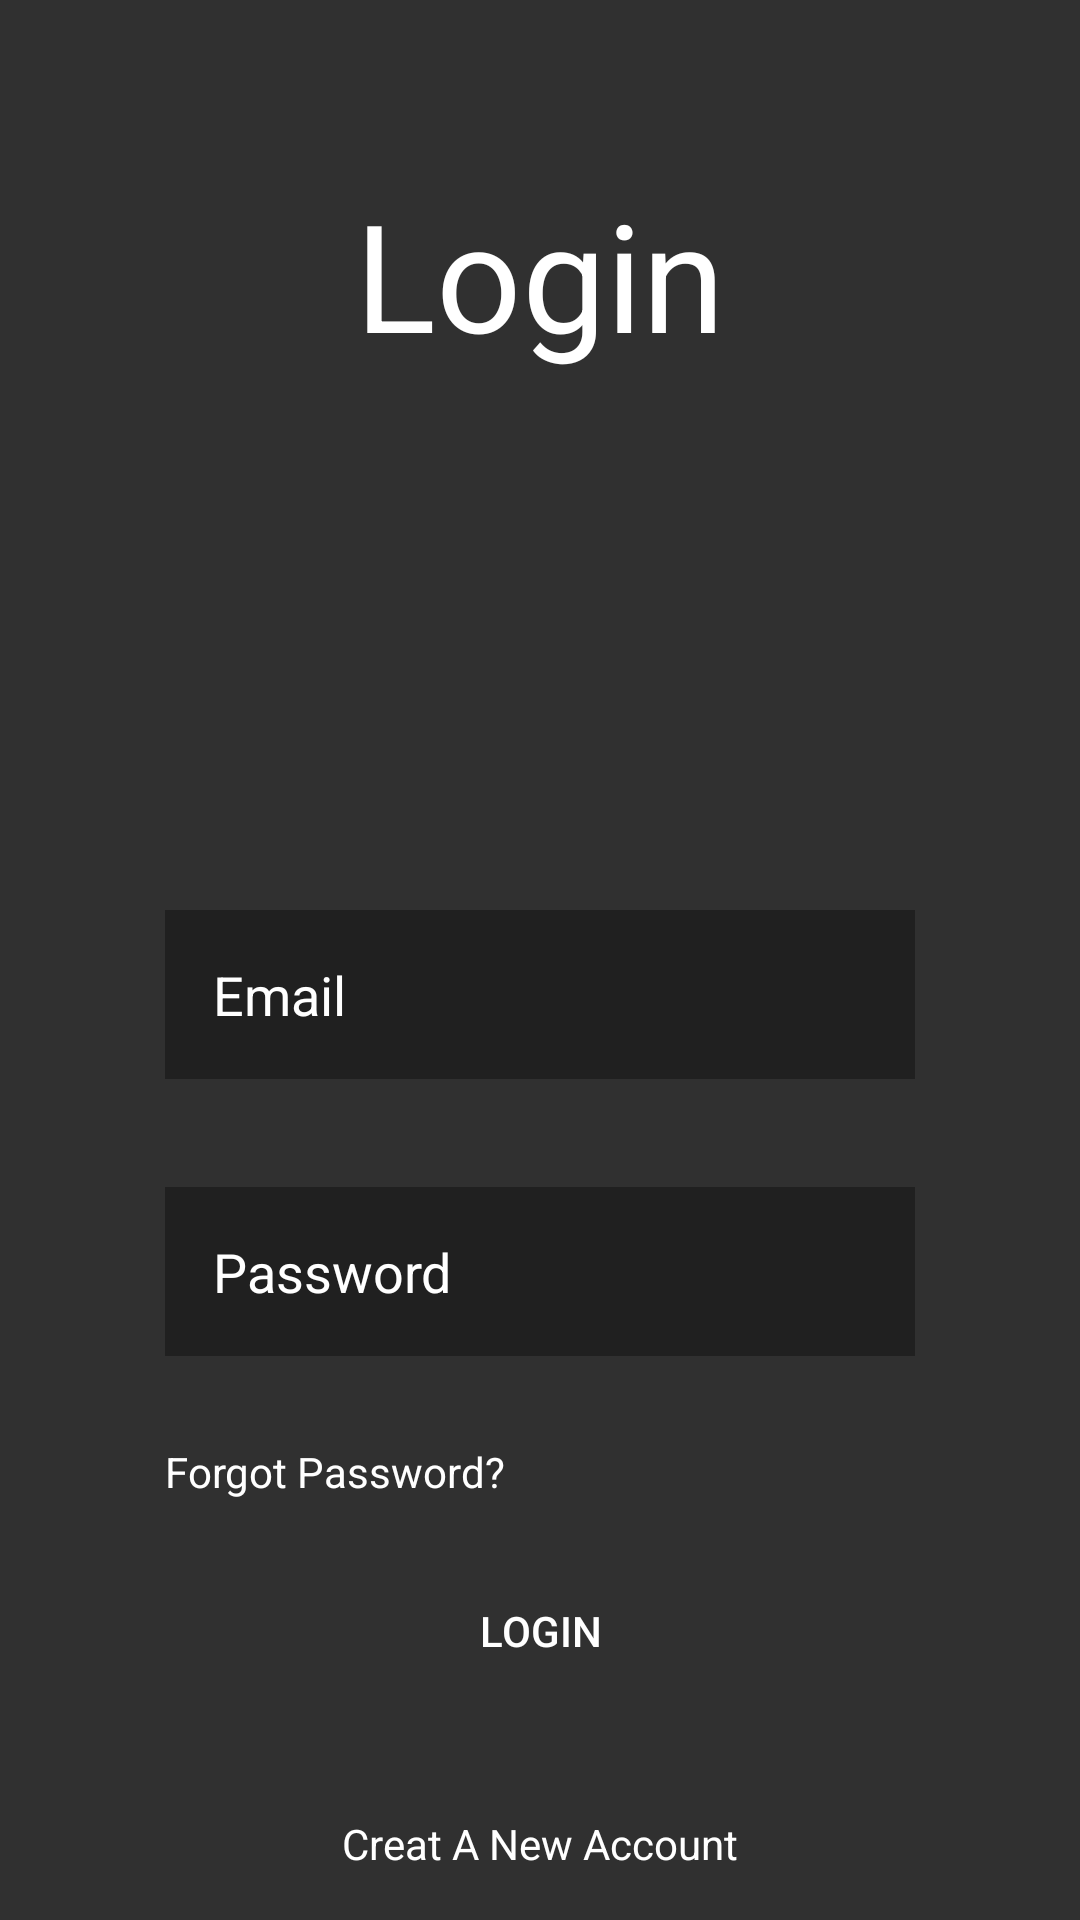

Reconstruct the res/layout file that produces this screen, plus the resources it refers to.
<!-- AndroidManifest.xml: application theme Theme.TechSNet -->
<!-- res/layout/activity_login.xml -->
<?xml version="1.0" encoding="utf-8"?>
<androidx.constraintlayout.widget.ConstraintLayout xmlns:android="http://schemas.android.com/apk/res/android"
    xmlns:app="http://schemas.android.com/apk/res-auto"
    xmlns:tools="http://schemas.android.com/tools"
    android:id="@+id/layout"
    android:layout_width="match_parent"
    android:layout_height="match_parent"
    android:background="#303030"
    tools:context=".login">

    <TextView
        android:id="@+id/textView6"
        android:layout_width="wrap_content"
        android:layout_height="wrap_content"
        android:layout_marginBottom="19dp"
        android:onClick="forgotPassword"
        android:text="Forgot Password?"
        android:textColor="#ffffff"
        app:layout_constraintBottom_toTopOf="@+id/button3"
        app:layout_constraintStart_toStartOf="@+id/button3" />

    <EditText
        android:id="@+id/email"
        android:layout_width="0dp"
        android:layout_height="wrap_content"
        android:layout_marginStart="55dp"
        android:layout_marginEnd="55dp"
        android:layout_marginBottom="36dp"
        android:background="#55000000"
        android:ems="10"
        android:hint="Email"
        android:inputType="textPersonName"
        android:padding="16dp"
        android:textColor="#ffffff"
        android:textColorHint="#ffffff"
        app:layout_constraintBottom_toTopOf="@+id/password"
        app:layout_constraintEnd_toEndOf="parent"
        app:layout_constraintStart_toStartOf="parent" />

    <EditText
        android:id="@+id/password"
        android:layout_width="0dp"
        android:layout_height="wrap_content"
        android:layout_marginStart="55dp"
        android:layout_marginEnd="55dp"
        android:layout_marginBottom="29dp"
        android:background="#55000000"
        android:ems="10"
        android:hint="Password"
        android:inputType="textPassword"
        android:padding="16dp"
        android:textColor="#ffffff"
        android:textColorHint="#ffffff"
        app:layout_constraintBottom_toTopOf="@+id/textView6"
        app:layout_constraintEnd_toEndOf="parent"
        app:layout_constraintStart_toStartOf="parent" />

    <Button
        android:id="@+id/button3"
        android:layout_width="0dp"
        android:layout_height="wrap_content"
        android:layout_marginStart="55dp"
        android:layout_marginEnd="55dp"
        android:layout_marginBottom="37dp"
        android:background="@drawable/gradient_1"
        android:onClick="login"
        android:paddingTop="15dp"
        android:paddingBottom="15dp"
        android:text="Login"
        android:textColor="@android:color/white"
        app:layout_constraintBottom_toTopOf="@+id/textView3"
        app:layout_constraintEnd_toEndOf="parent"
        app:layout_constraintStart_toStartOf="parent" />

    <TextView
        android:id="@+id/textView3"
        android:layout_width="wrap_content"
        android:layout_height="wrap_content"
        android:layout_marginBottom="16dp"
        android:onClick="move_to_register"
        android:text="Creat A New Account"
        android:textColor="#ffffff"
        app:layout_constraintBottom_toBottomOf="parent"
        app:layout_constraintEnd_toEndOf="parent"
        app:layout_constraintStart_toStartOf="parent" />

    <TextView
        android:id="@+id/textView2"
        android:layout_width="wrap_content"
        android:layout_height="wrap_content"
        android:layout_marginTop="58dp"
        android:text="Login"
        android:textColor="#ffffff"
        android:textSize="50dp"
        app:layout_constraintEnd_toEndOf="parent"
        app:layout_constraintStart_toStartOf="parent"
        app:layout_constraintTop_toTopOf="parent" />


</androidx.constraintlayout.widget.ConstraintLayout>
<!-- resources referenced by this layout -->
<resources>
  <style name="Theme.TechSNet" parent="Theme.MaterialComponents.DayNight.DarkActionBar">
          
          <item name="colorPrimary">@color/purple_500</item>
          <item name="colorPrimaryVariant">@color/purple_700</item>
          <item name="colorOnPrimary">@color/white</item>
          
          <item name="colorSecondary">@color/teal_200</item>
          <item name="colorSecondaryVariant">@color/teal_700</item>
          <item name="colorOnSecondary">@color/black</item>
          
          <item name="android:statusBarColor" tools:targetApi="l">?attr/colorPrimaryVariant</item>
          
      </style>
  <!-- not gathered from this repository: default colours our renderer supplied (Android Studio template values) -->
  <color name="purple_500">#FF6200EE</color>
  <color name="purple_700">#FF3700B3</color>
  <color name="teal_200">#FF03DAC5</color>
  <color name="teal_700">#FF018786</color>
  <color name="black">#FF000000</color>
  <color name="white">#FFFFFFFF</color>
</resources>
